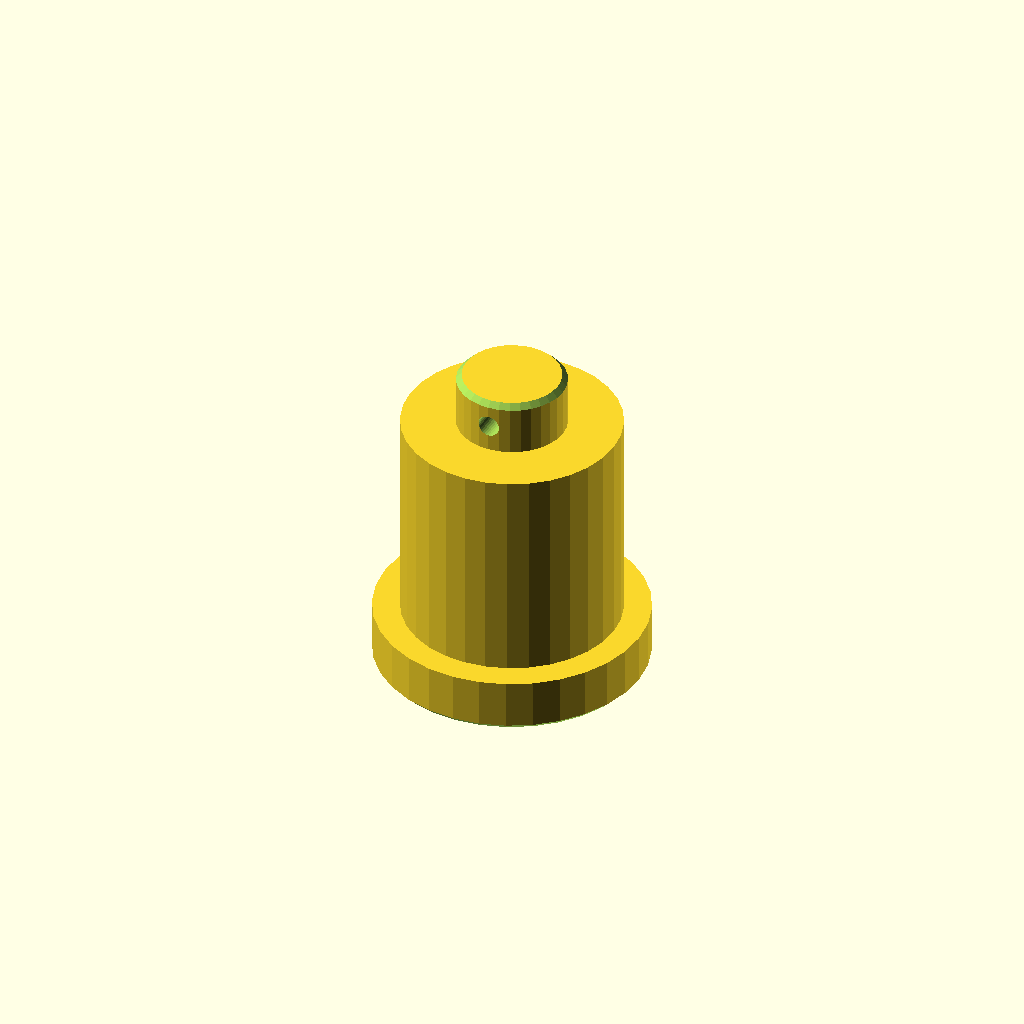
Cell 1: the model at its default parameters.
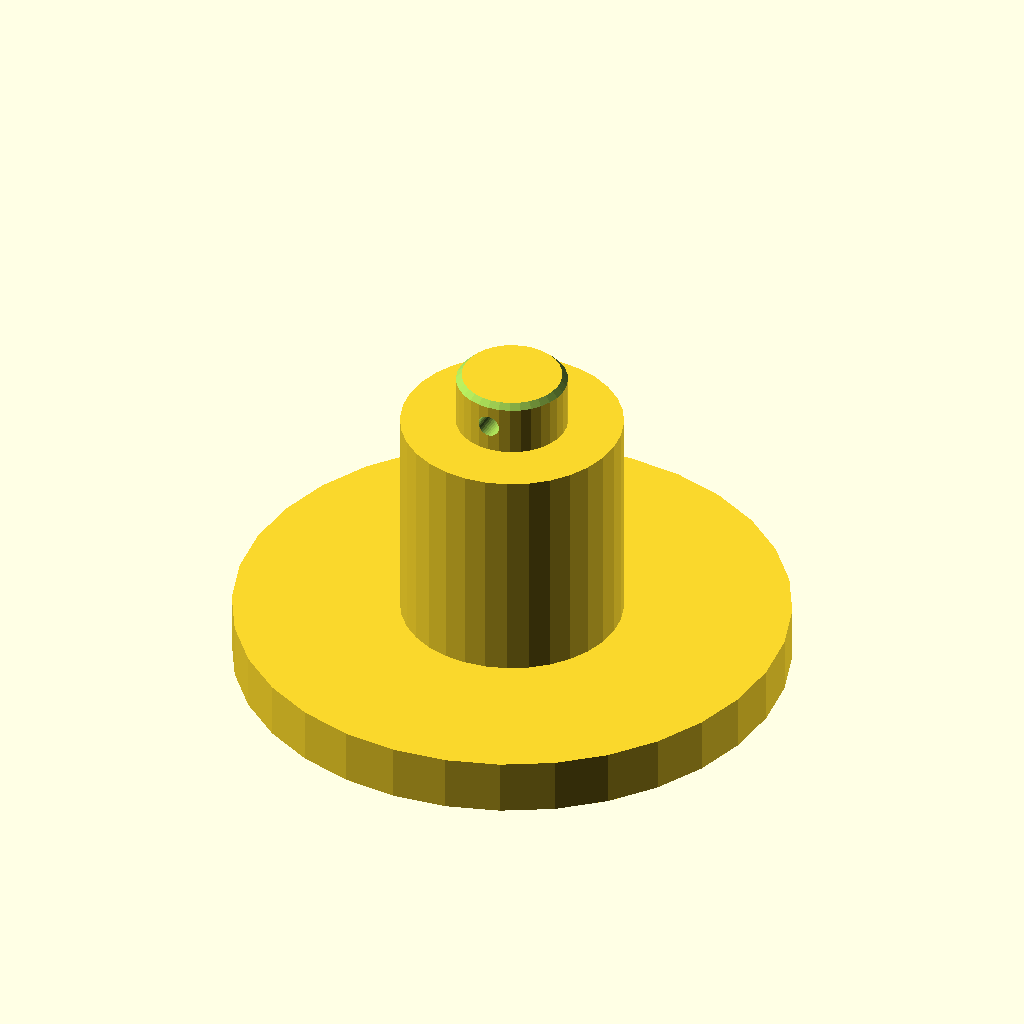
Cell 2: the same model with d1 = 100.
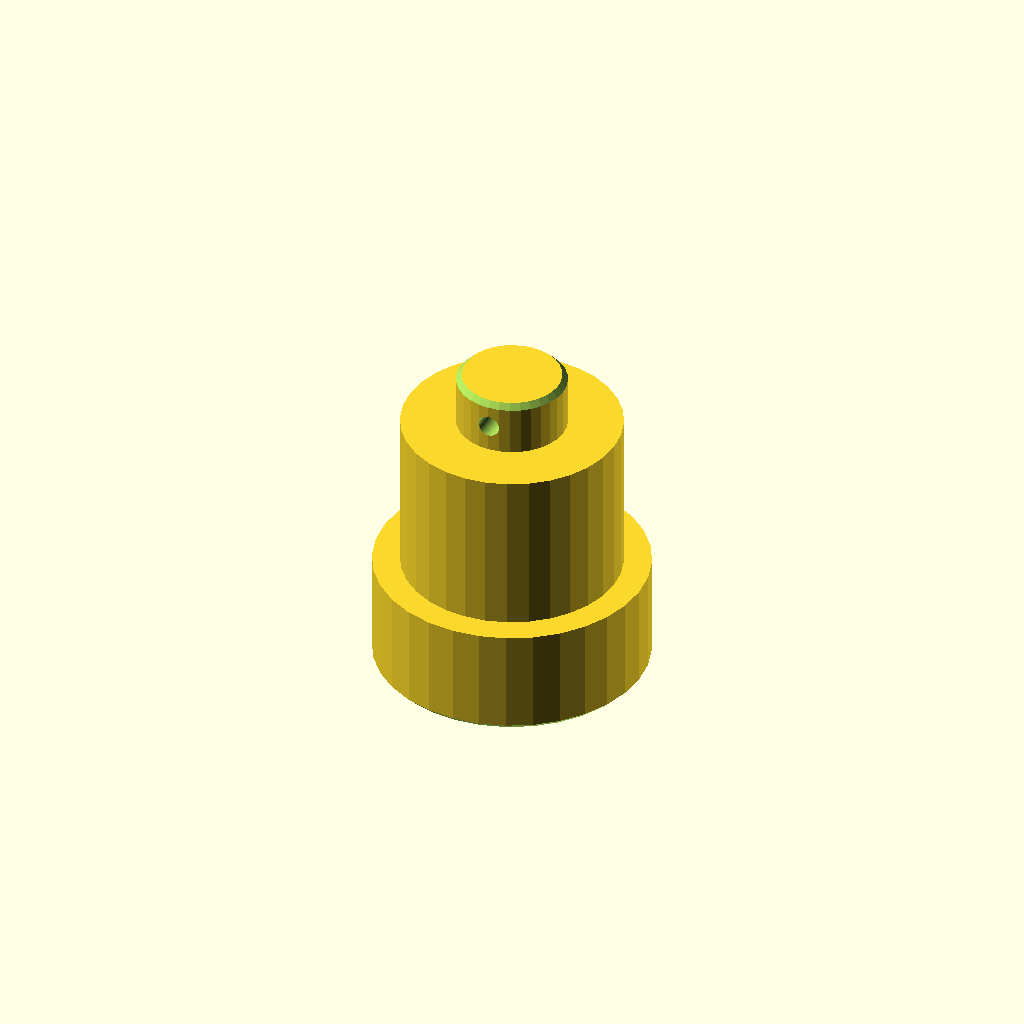
Cell 3 — len1 set to 20, the other parameters unchanged.
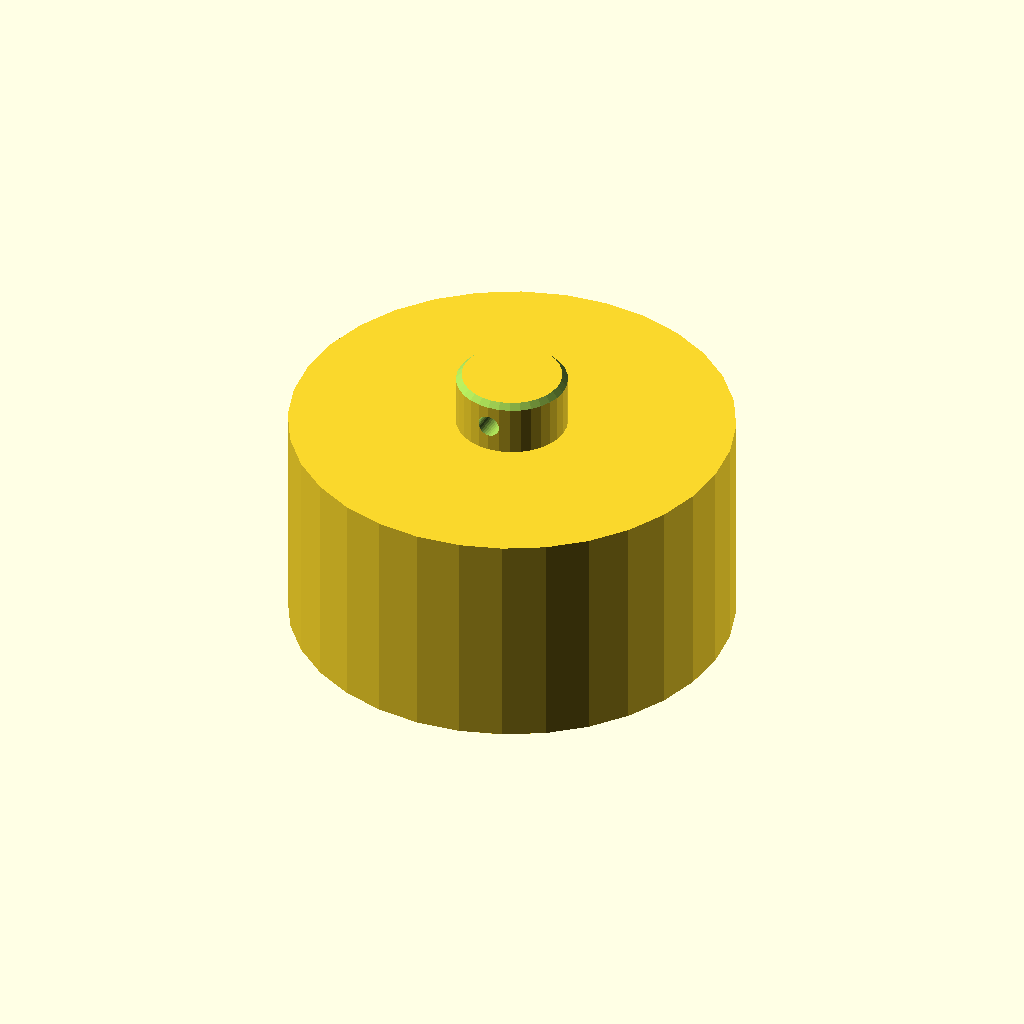
Cell 4: the same model with d2 = 80.
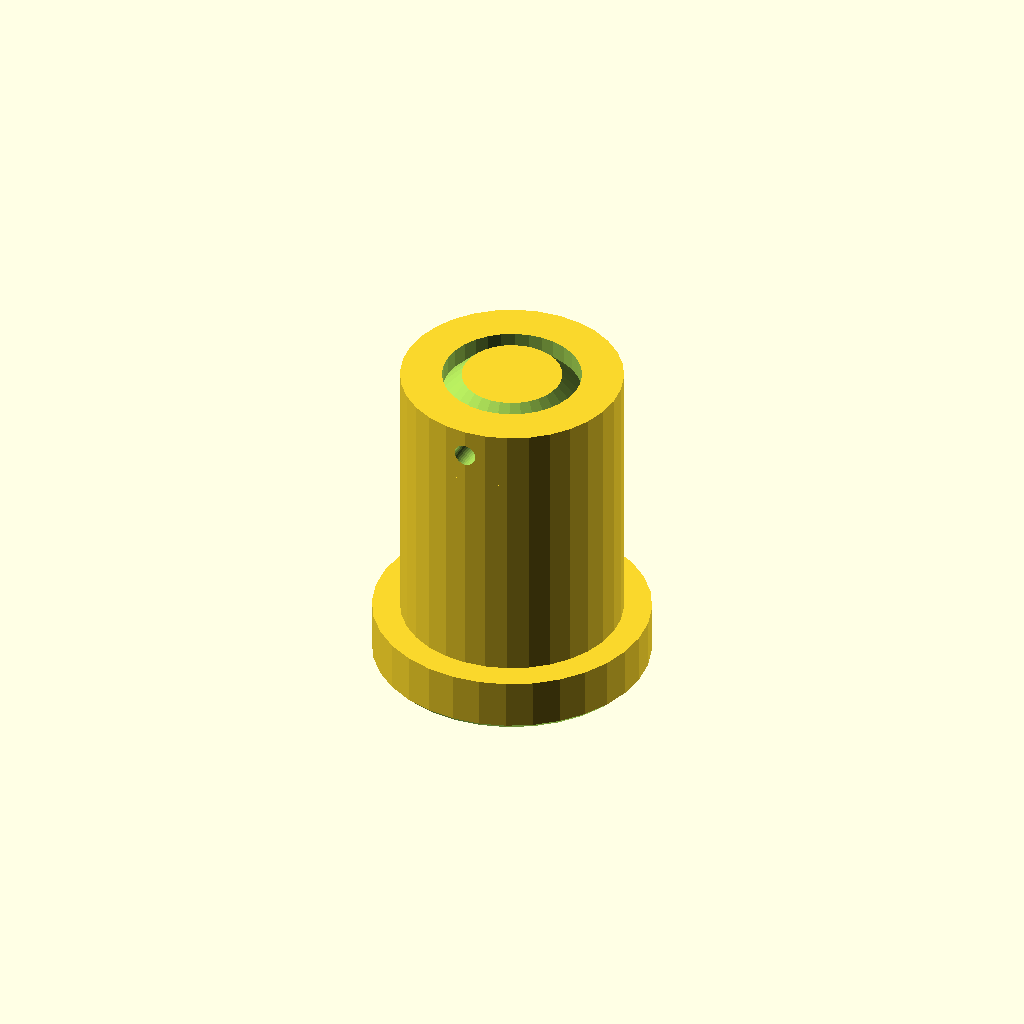
Cell 5: d3 = 40 (everything else at default).
All cells are drawn from one camera (rotation 55°, 0°, 25°, orthographic, colour scheme Cornfield), so only the parameter changes between them.
Source of the model, optional_data/data/gen2/shafts/part_0080.scad:
$fn = 32;

// ----------------------------------------------------------------------
// Stepped shaft: diameters 50, 40, 20 mm, 60 mm long
// ----------------------------------------------------------------------

// --- parameters (mm) ---
d1 = 50;                  // step 1 diameter
len1 = 10;                // step 1 length
d2 = 40;                  // step 2 diameter
len2 = 40;                // step 2 length
d3 = 20;                  // step 3 diameter
len3 = 10;                // step 3 length
total = 60;               // overall length
chamfer = 1;              // end chamfer
cross_d = 4;              // cross pin hole
cross_z = 55;             // cross hole position

difference() {
  /* turned body: stacked cylinders, every step sunk into the bigger one */
  union() {
    cylinder(h = len1, d = d1);
    translate([0, 0, 9.6]) cylinder(h = 40.4, d = d2);
    translate([0, 0, 49.6]) cylinder(h = 10.4, d = d3);
  }
  /* bottom chamfer ring cut */
  rotate_extrude() translate([24, -2.5]) polygon([[0, 0], [3.5, 0], [3.5, 6], [0, 2.5]]);
  /* top chamfer ring cut */
  rotate_extrude() translate([9, 60]) polygon([[0, 0], [3.5, -3.5], [3.5, 2.5], [0, 2.5]]);
  /* cross pin hole through the small step */
  translate([0, 0, cross_z]) rotate([90, 0, 0]) cylinder(h = d3 + 5, d = cross_d, center = true);
}
Parameter table extracted from the source (name, type, default, range or options):
d1: number, default 50
len1: number, default 10
d2: number, default 40
len2: number, default 40
d3: number, default 20
len3: number, default 10
total: number, default 60
chamfer: number, default 1
cross_d: number, default 4
cross_z: number, default 55
